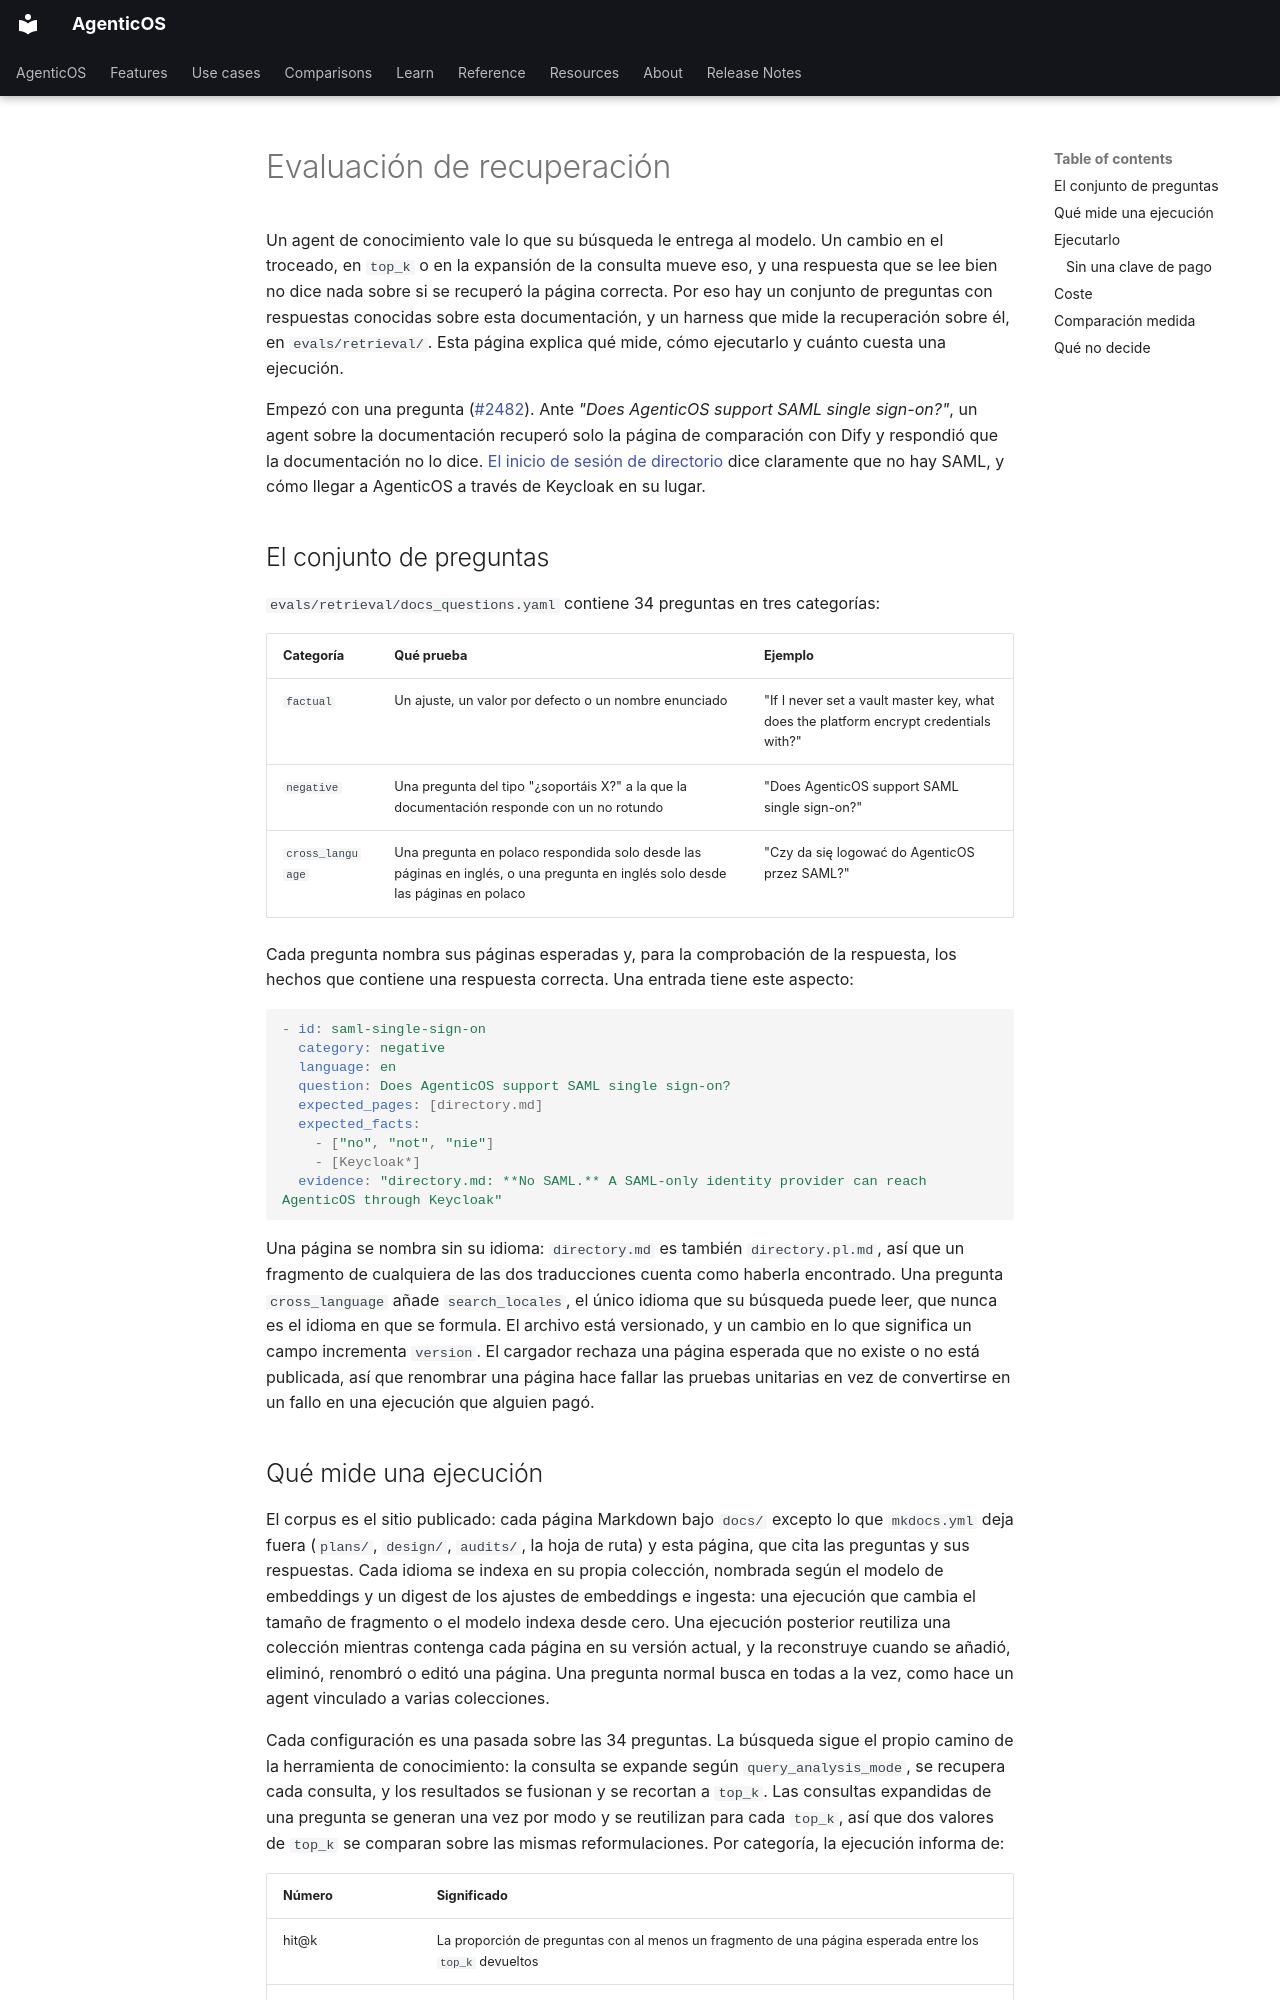

repository: vstorm-co/agenticos · page: retrieval-eval.es/index.html · generator: mkdocs

---
title: "Evaluación de recuperación"
description: "Un conjunto de preguntas sobre la documentación con respuestas conocidas, y el harness que mide la recuperación por categoría, top_k y expansión."
source_sha: "cc72beabc60f"
---

# Evaluación de recuperación { #retrieval-evaluation }

Un agent de conocimiento vale lo que su búsqueda le entrega al modelo. Un cambio
en el troceado, en `top_k` o en la expansión de la consulta mueve eso, y una
respuesta que se lee bien no dice nada sobre si se recuperó la página correcta.
Por eso hay un conjunto de preguntas con respuestas conocidas sobre esta
documentación, y un harness que mide la recuperación sobre él, en
`evals/retrieval/`. Esta página explica qué mide, cómo ejecutarlo y cuánto cuesta
una ejecución.

Empezó con una pregunta ([#2482](https://github.com/vstorm-co/agenticos/issues/2482)).
Ante *"Does AgenticOS support SAML single sign-on?"*, un agent sobre la
documentación recuperó solo la página de comparación con Dify y respondió que la
documentación no lo dice. [El inicio de sesión de directorio](directory.md) dice
claramente que no hay SAML, y cómo llegar a AgenticOS a través de Keycloak en su
lugar.

## El conjunto de preguntas { #the-question-set }

`evals/retrieval/docs_questions.yaml` contiene 34 preguntas en tres categorías:

| Categoría | Qué prueba | Ejemplo |
|---|---|---|
| `factual` | Un ajuste, un valor por defecto o un nombre enunciado | "If I never set a vault master key, what does the platform encrypt credentials with?" |
| `negative` | Una pregunta del tipo "¿soportáis X?" a la que la documentación responde con un no rotundo | "Does AgenticOS support SAML single sign-on?" |
| `cross_language` | Una pregunta en polaco respondida solo desde las páginas en inglés, o una pregunta en inglés solo desde las páginas en polaco | "Czy da się logować do AgenticOS przez SAML?" |

Cada pregunta nombra sus páginas esperadas y, para la comprobación de la
respuesta, los hechos que contiene una respuesta correcta. Una entrada tiene este
aspecto:

```yaml
- id: saml-single-sign-on
  category: negative
  language: en
  question: Does AgenticOS support SAML single sign-on?
  expected_pages: [directory.md]
  expected_facts:
    - ["no", "not", "nie"]
    - [Keycloak*]
  evidence: "directory.md: **No SAML.** A SAML-only identity provider can reach AgenticOS through Keycloak"
```

Una página se nombra sin su idioma: `directory.md` es también `directory.pl.md`,
así que un fragmento de cualquiera de las dos traducciones cuenta como haberla
encontrado. Una pregunta `cross_language` añade `search_locales`, el único idioma
que su búsqueda puede leer, que nunca es el idioma en que se formula. El archivo
está versionado, y un cambio en lo que significa un campo incrementa `version`.
El cargador rechaza una página esperada que no existe o no está publicada, así que
renombrar una página hace fallar las pruebas unitarias en vez de convertirse en un
fallo en una ejecución que alguien pagó.
